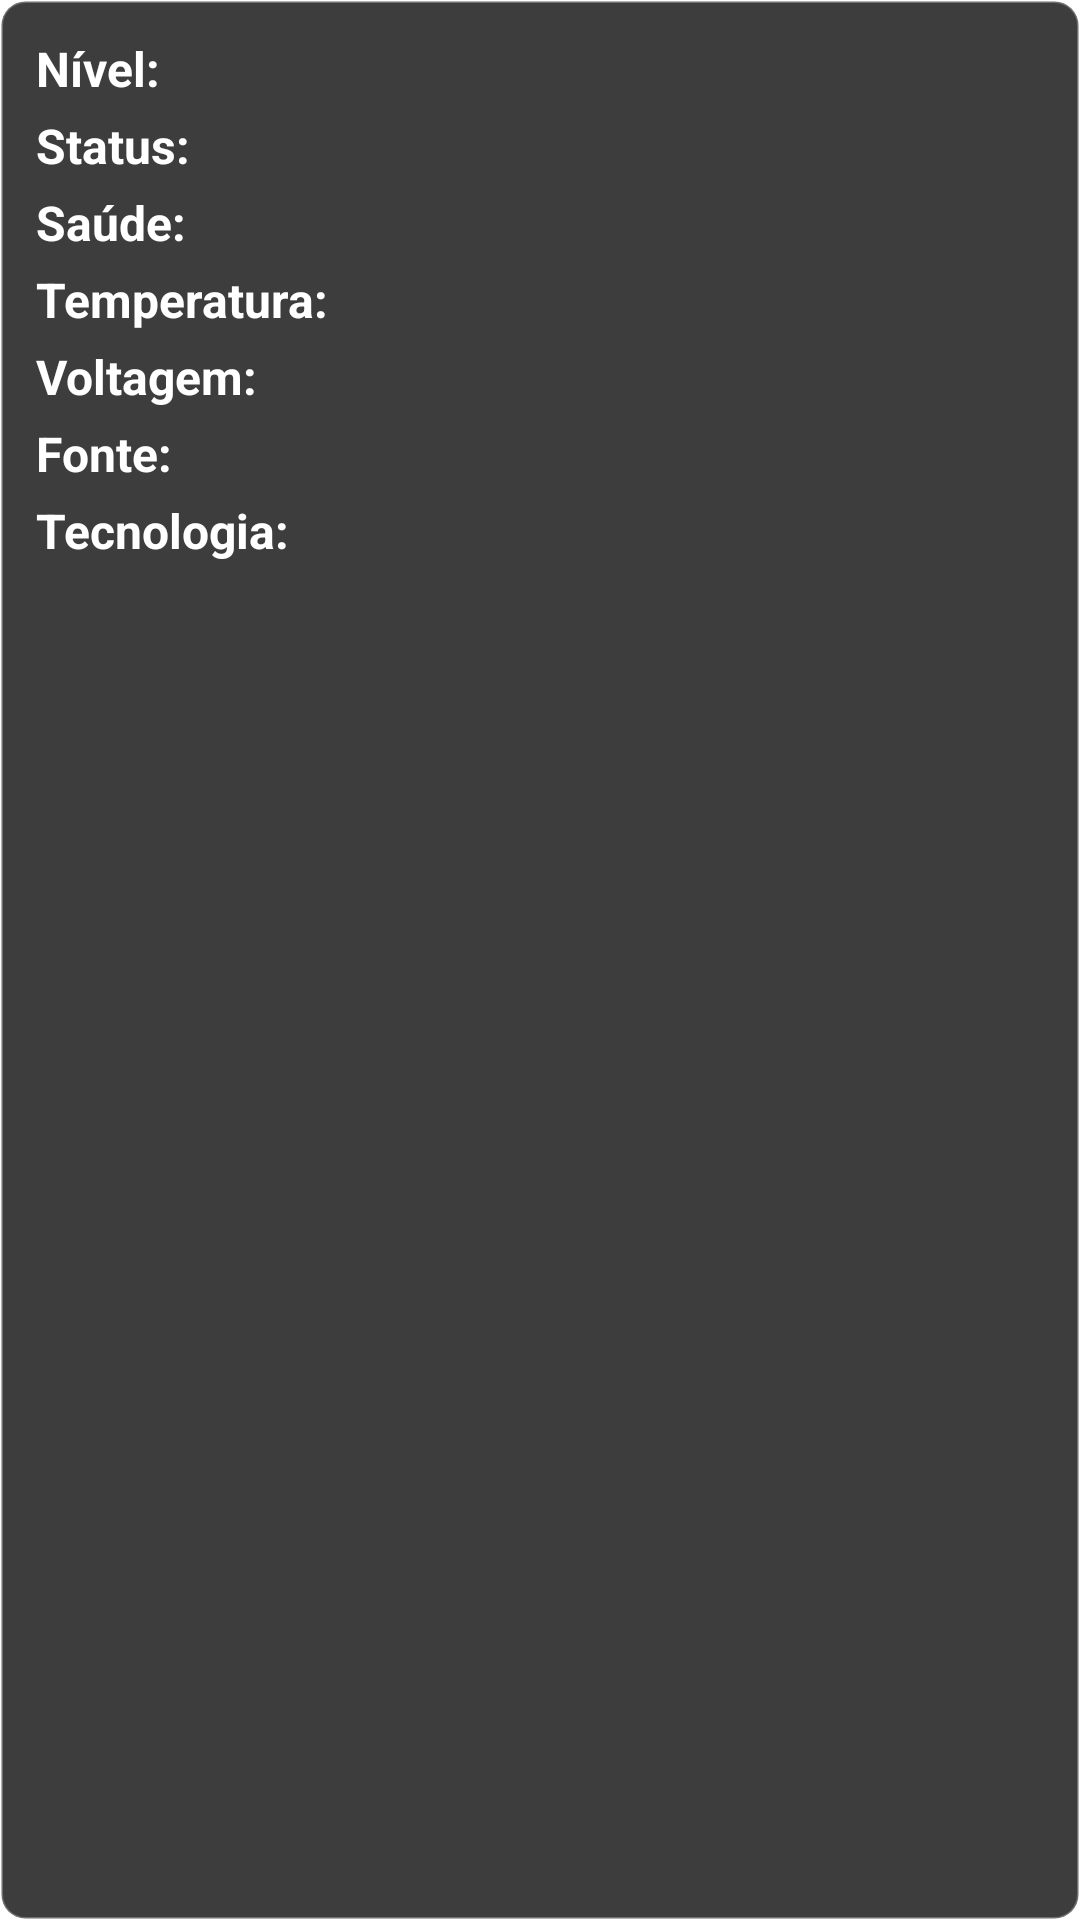

Layout XML and referenced resources for this Android screen:
<!-- AndroidManifest.xml: application theme Theme.BatteryWidget -->
<!-- res/layout/widget_details_table.xml -->
<?xml version="1.0" encoding="utf-8"?>
<LinearLayout xmlns:android="http://schemas.android.com/apk/res/android"
    xmlns:tools="http://schemas.android.com/tools"
    android:id="@+id/widget_details_container"
    android:layout_width="match_parent"
    android:layout_height="wrap_content"
    android:orientation="vertical"
    android:padding="12dp"
    android:background="@drawable/widget_background_dark">

    
    <LinearLayout android:layout_width="match_parent" android:layout_height="wrap_content" android:orientation="horizontal">
        <TextView android:text="Nível:" style="@style/DetailLabelStyle" android:textColor="@android:color/white"/>
        <TextView android:id="@+id/tv_details_level" tools:text="29%" style="@style/DetailValueStyle" android:textColor="@android:color/white"/>
    </LinearLayout>

    
    <LinearLayout android:layout_width="match_parent" android:layout_height="wrap_content" android:orientation="horizontal" android:layout_marginTop="4dp">
        <TextView android:text="Status:" style="@style/DetailLabelStyle" android:textColor="@android:color/white"/>
        <TextView android:id="@+id/tv_details_status" tools:text="Carregando" style="@style/DetailValueStyle" android:textColor="@android:color/white"/>
    </LinearLayout>

    
    <LinearLayout android:layout_width="match_parent" android:layout_height="wrap_content" android:orientation="horizontal" android:layout_marginTop="4dp">
        <TextView android:text="Saúde:" style="@style/DetailLabelStyle" android:textColor="@android:color/white"/>
        <TextView android:id="@+id/tv_details_health" tools:text="Boa" style="@style/DetailValueStyle" android:textColor="@android:color/white"/>
    </LinearLayout>

    
    <LinearLayout android:layout_width="match_parent" android:layout_height="wrap_content" android:orientation="horizontal" android:layout_marginTop="4dp">
        <TextView android:text="Temperatura:" style="@style/DetailLabelStyle" android:textColor="@android:color/white"/>
        <TextView android:id="@+id/tv_details_temp" tools:text="34.5°C" style="@style/DetailValueStyle" android:textColor="@android:color/white"/>
    </LinearLayout>

    
    <LinearLayout android:layout_width="match_parent" android:layout_height="wrap_content" android:orientation="horizontal" android:layout_marginTop="4dp">
        <TextView android:text="Voltagem:" style="@style/DetailLabelStyle" android:textColor="@android:color/white"/>
        <TextView android:id="@+id/tv_details_voltage" tools:text="3.759 V" style="@style/DetailValueStyle" android:textColor="@android:color/white"/>
    </LinearLayout>

    
    <LinearLayout android:layout_width="match_parent" android:layout_height="wrap_content" android:orientation="horizontal" android:layout_marginTop="4dp">
        <TextView android:text="Fonte:" style="@style/DetailLabelStyle" android:textColor="@android:color/white"/>
        <TextView android:id="@+id/tv_details_plugged" tools:text="USB" style="@style/DetailValueStyle" android:textColor="@android:color/white"/>
    </LinearLayout>

    
    <LinearLayout android:layout_width="match_parent" android:layout_height="wrap_content" android:orientation="horizontal" android:layout_marginTop="4dp">
        <TextView android:text="Tecnologia:" style="@style/DetailLabelStyle" android:textColor="@android:color/white"/>
        <TextView android:id="@+id/tv_details_technology" tools:text="Li-ion" style="@style/DetailValueStyle" android:textColor="@android:color/white"/>
    </LinearLayout>

</LinearLayout>
<!-- resources referenced by this layout -->
<resources>
  <!-- drawable widget_background_dark (drawable) -->
  <?xml version="1.0" encoding="utf-8"?>
  <shape xmlns:android="http://schemas.android.com/apk/res/android"
      android:shape="rectangle">
      
      <solid android:color="#D0121212" />
      
      <corners android:radius="8dp" />
      
      <stroke android:width="1dp" android:color="#40FFFFFF" />
  </shape>
  <style name="DetailLabelStyle">
          <item name="android:layout_width">0dp</item>
          <item name="android:layout_height">wrap_content</item>
          <item name="android:layout_weight">0.4</item>
          <item name="android:textSize">16sp</item>
          <item name="android:textStyle">bold</item>
          <item name="android:textColor">@color/widget_text_color</item>
      </style>
  <style name="DetailValueStyle">
          <item name="android:layout_width">0dp</item>
          <item name="android:layout_height">wrap_content</item>
          <item name="android:layout_weight">0.6</item>
          <item name="android:textSize">16sp</item>
          <item name="android:textColor">@color/widget_text_color</item>
      </style>
  <style name="Theme.BatteryWidget" parent="Theme.Material3.DayNight.NoActionBar">
          <item name="colorPrimary">@color/color_primary</item>
          <item name="colorOnPrimary">@color/color_on_primary</item>
          <item name="colorSecondary">@color/color_secondary</item>
          <item name="colorOnSecondary">@color/color_on_secondary</item>
  
          
          <item name="android:windowBackground">@android:color/transparent</item>
          <item name="android:windowIsTranslucent">true</item>
          <item name="android:statusBarColor" tools:targetApi="l">@color/color_primary_variant</item>
      </style>
  <color name="widget_text_color">#000000</color>
  <color name="color_primary">#6200EE</color>
  <color name="color_on_primary">#FFFFFF</color>
  <color name="color_secondary">#03DAC6</color>
  <color name="color_on_secondary">#000000</color>
  <color name="color_primary_variant">#3700B3</color>
</resources>
